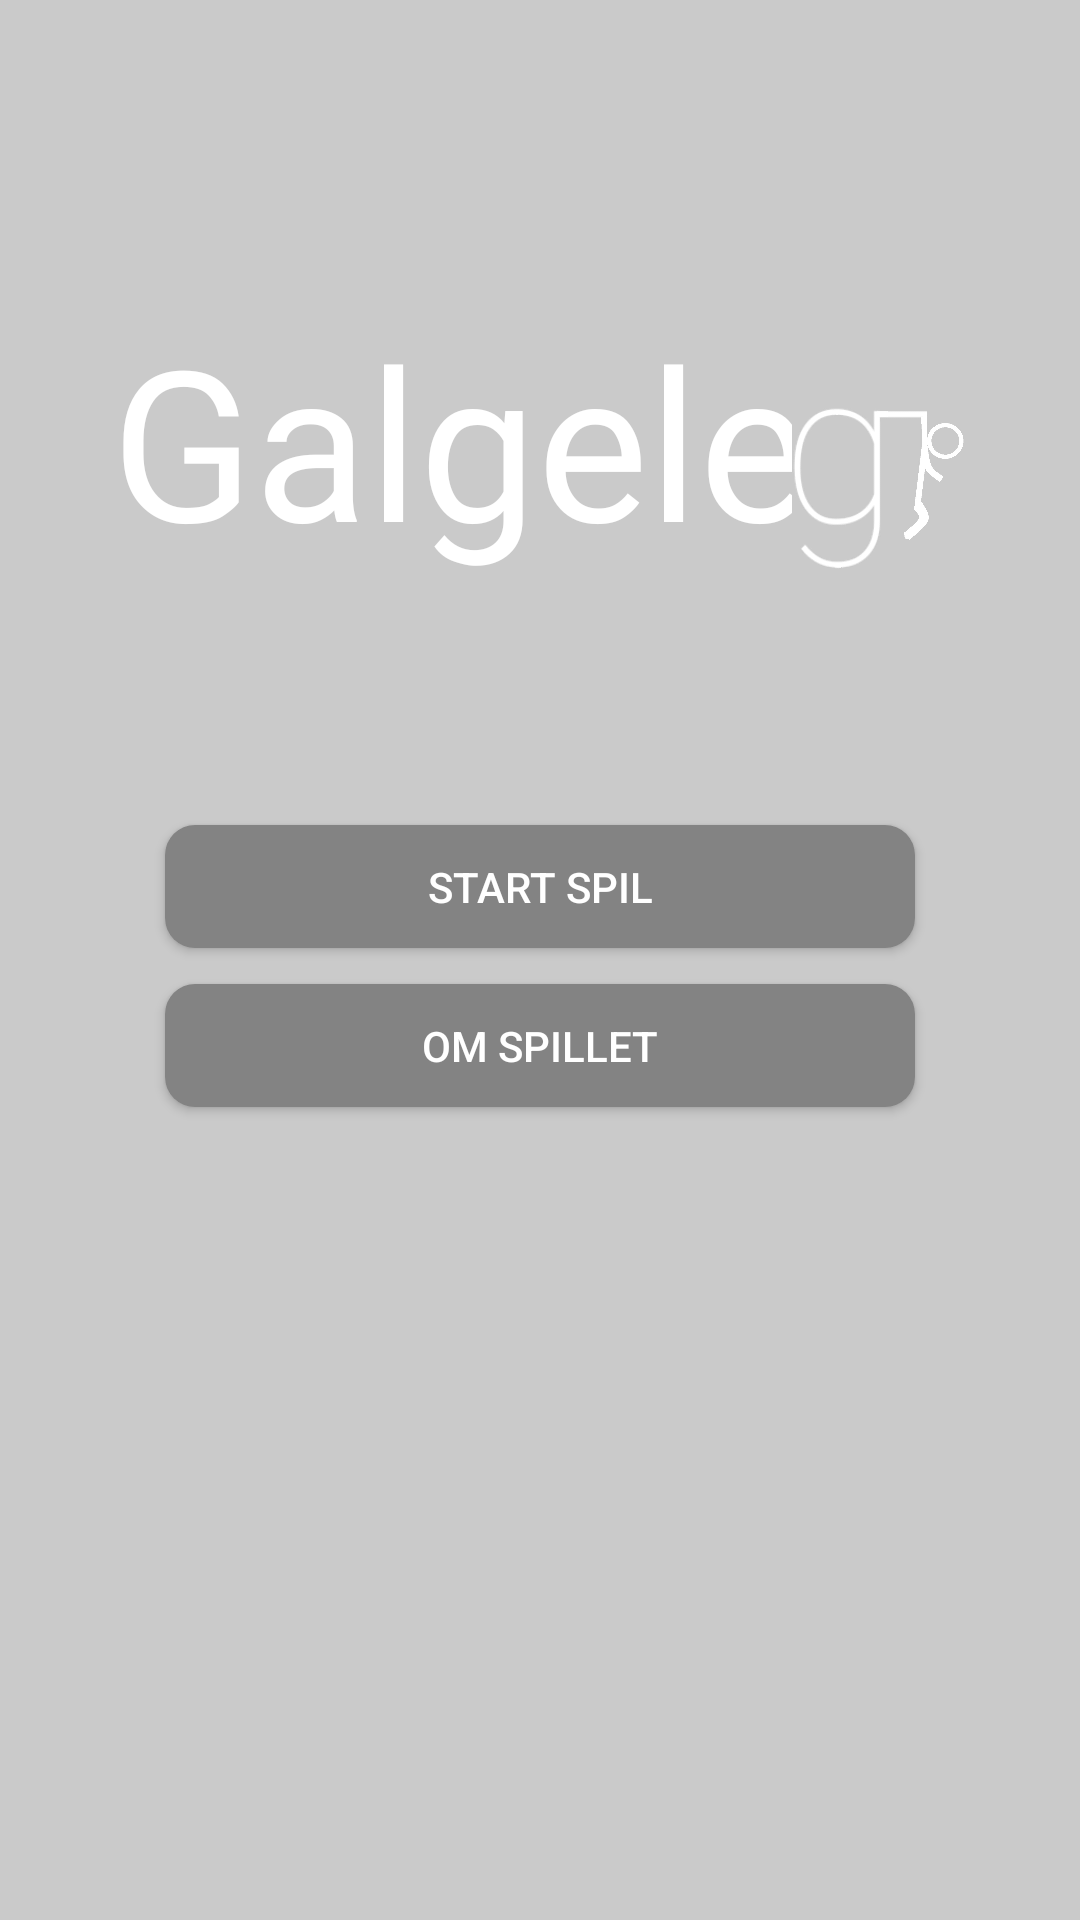

Write the Android layout XML for this screen, with the resource values it uses.
<!-- AndroidManifest.xml: application theme AppTheme -->
<!-- res/layout/fragment_menu.xml -->
<?xml version="1.0" encoding="utf-8"?>
<android.support.constraint.ConstraintLayout xmlns:android="http://schemas.android.com/apk/res/android"
    xmlns:app="http://schemas.android.com/apk/res-auto"
    xmlns:tools="http://schemas.android.com/tools"
    android:layout_width="match_parent"
    android:layout_height="match_parent"
    android:background="@color/grå40"
    tools:context=".menuFragment"
    tools:layout_editor_absoluteY="25dp">

    <Button
        android:id="@+id/startSpil"
        android:layout_width="250dp"
        android:layout_height="41dp"
        android:layout_marginStart="8dp"
        android:layout_marginTop="74dp"
        android:layout_marginEnd="8dp"
        android:background="@drawable/knapmenu"
        android:text="Start Spil"
        android:textColor="@color/hvid"
        app:layout_constraintEnd_toEndOf="parent"
        app:layout_constraintStart_toStartOf="parent"
        app:layout_constraintTop_toBottomOf="@+id/constraintLayout3" />

    <Button
        android:id="@+id/omSpillet"
        android:layout_width="250dp"
        android:layout_height="41dp"
        android:layout_marginStart="8dp"
        android:layout_marginTop="12dp"
        android:layout_marginEnd="8dp"
        android:background="@drawable/knapmenu"
        android:text="Om spillet"
        android:textColor="@color/hvid"
        app:layout_constraintEnd_toEndOf="parent"
        app:layout_constraintStart_toStartOf="parent"
        app:layout_constraintTop_toBottomOf="@+id/startSpil" />

    <android.support.constraint.ConstraintLayout
        android:id="@+id/constraintLayout3"
        android:layout_width="286dp"
        android:layout_height="wrap_content"
        android:layout_marginStart="8dp"
        android:layout_marginTop="97dp"
        android:layout_marginEnd="8dp"
        app:layout_constraintEnd_toEndOf="parent"
        app:layout_constraintStart_toStartOf="parent"
        app:layout_constraintTop_toTopOf="parent">

        <TextView
            android:id="@+id/textView"
            android:layout_width="wrap_content"
            android:layout_height="wrap_content"
            android:layout_marginTop="1dp"
            android:layout_marginBottom="6dp"
            android:fontFamily="@font/roboto_thin"
            android:text="Galgele"
            android:textAlignment="center"
            android:textAppearance="@style/TextAppearance.AppCompat"
            android:textColor="@color/hvid"
            android:textSize="70sp"
            app:layout_constraintBottom_toBottomOf="parent"
            app:layout_constraintStart_toStartOf="parent"
            app:layout_constraintTop_toTopOf="parent" />

        <ImageView
            android:id="@+id/imageView"
            android:layout_width="58dp"
            android:layout_height="74dp"
            android:layout_marginTop="29dp"
            android:layout_marginEnd="1dp"
            android:layout_marginBottom="1dp"
            android:src="@drawable/mindesign"
            app:layout_constraintBottom_toBottomOf="parent"
            app:layout_constraintEnd_toEndOf="parent"
            app:layout_constraintTop_toTopOf="parent" />
    </android.support.constraint.ConstraintLayout>

    <TextView
        android:id="@+id/loading"
        android:layout_width="wrap_content"
        android:layout_height="wrap_content"
        android:layout_marginStart="8dp"
        android:layout_marginTop="32dp"
        android:layout_marginEnd="8dp"
        app:layout_constraintEnd_toEndOf="parent"
        app:layout_constraintStart_toStartOf="parent"
        app:layout_constraintTop_toBottomOf="@+id/omSpillet" />

    <TextView
        android:id="@+id/navnTest"
        android:layout_width="wrap_content"
        android:layout_height="wrap_content"
        android:layout_marginStart="8dp"
        android:layout_marginTop="32dp"
        android:layout_marginEnd="8dp"
        app:layout_constraintEnd_toEndOf="parent"
        app:layout_constraintStart_toStartOf="parent"
        app:layout_constraintTop_toBottomOf="@+id/omSpillet" />

</android.support.constraint.ConstraintLayout>
<!-- resources referenced by this layout -->
<resources>
  <color name="hvid">#ffffff</color>
  <!-- drawable knapmenu (drawable) -->
  <?xml version="1.0" encoding="utf-8"?>
  <ripple xmlns:android="http://schemas.android.com/apk/res/android"
  
      android:color="@color/hvid">
      <item>
          <selector>
  
              <item android:state_enabled="false">
                  <shape android:shape="rectangle">
                      <corners android:radius="10dp"/>
                      <solid android:color="@color/grå40"/>
                  </shape>
              </item>
  
  
              
              <item>
                  <shape android:shape="rectangle">
                      <corners android:radius="10dp"/>
                      <solid android:color="@color/lyseblå"/>
                  </shape>
              </item>
          </selector>
      </item>
  
  </ripple>
  <!-- drawable mindesign: jpg bitmap (drawable, 51943 bytes) -->
  <style name="AppTheme" parent="Base.Theme.AppCompat.Light.DarkActionBar">
          
          <item name="colorPrimary">@color/colorAccent</item>
          <item name="colorPrimaryDark">@color/colorAccent</item>
          <item name="colorAccent">@color/colorAccent</item>
      </style>
  <color name="colorAccent">#484848</color>
</resources>
